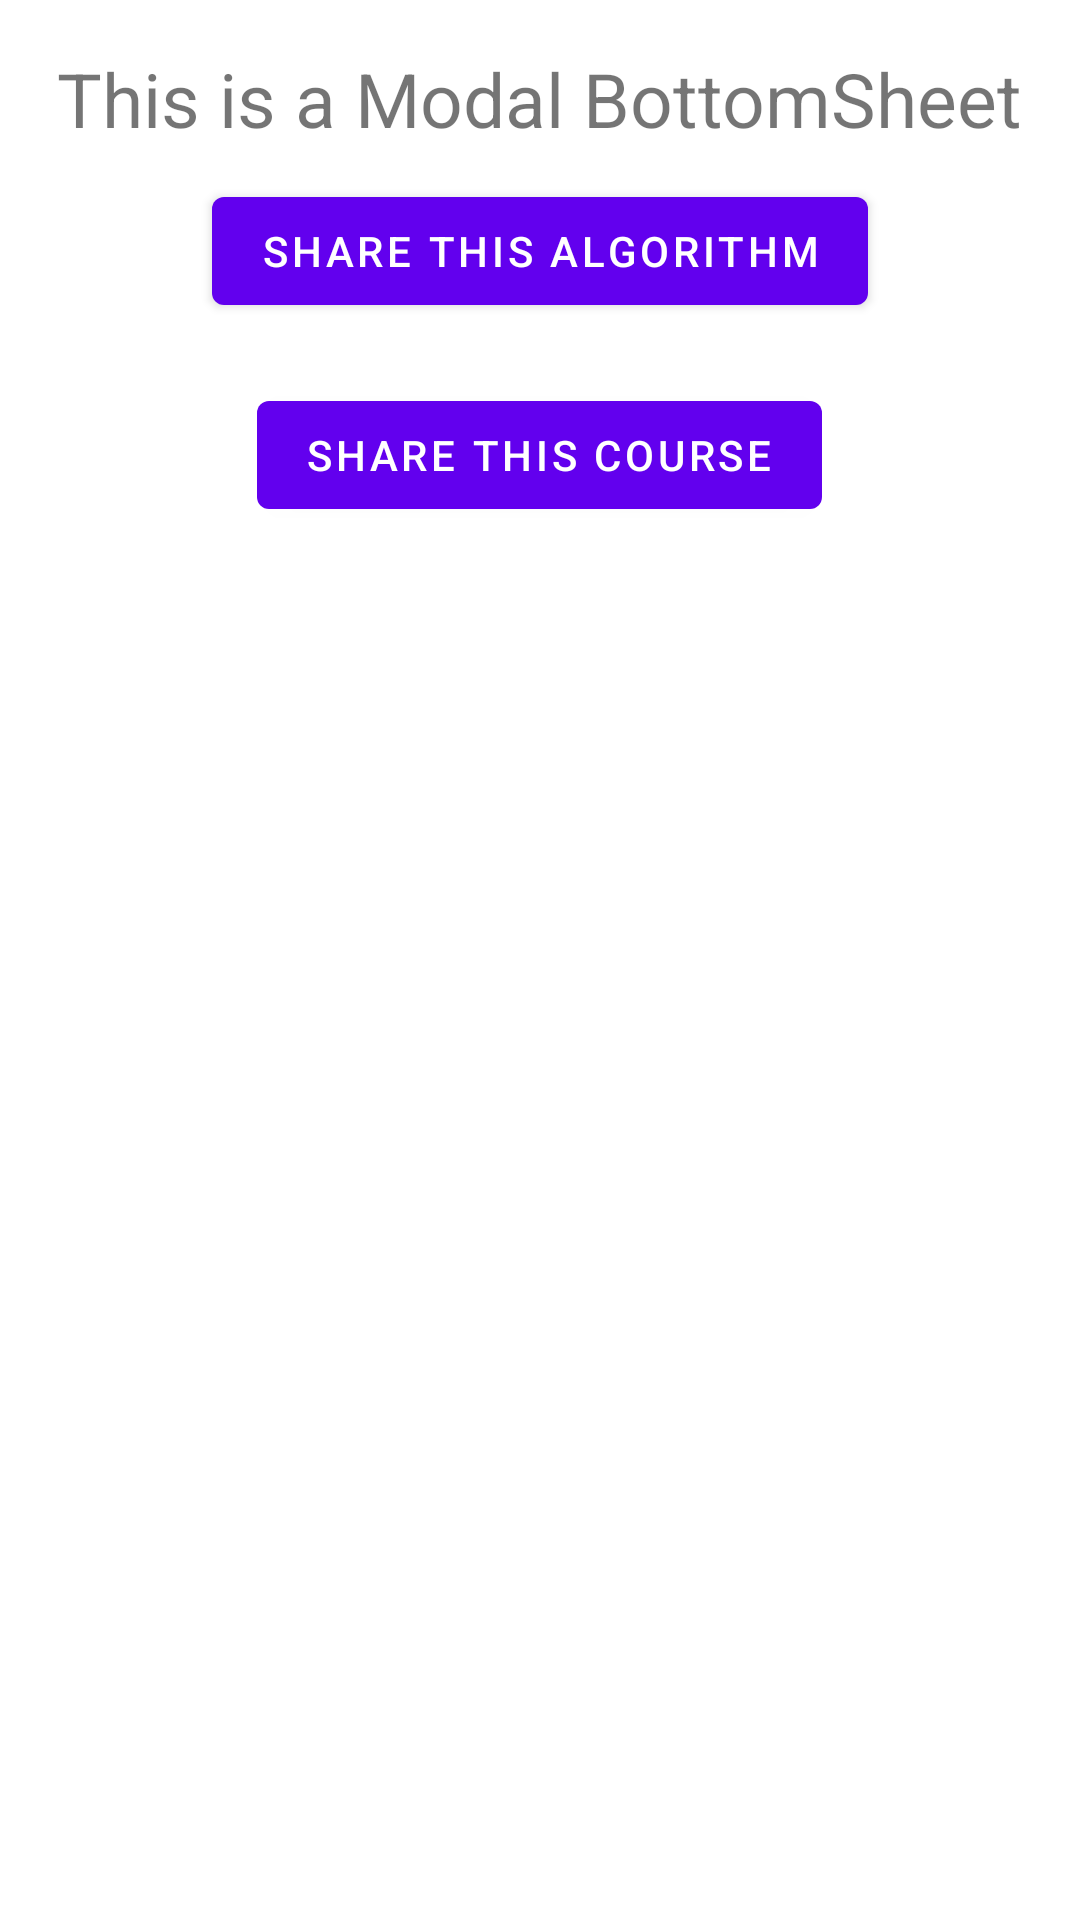

The Android layout XML behind this screen, and the referenced resources:
<!-- AndroidManifest.xml: application theme Theme.Scheduler -->
<!-- res/layout/fragment_item_list_dialog_list_dialog_item.xml -->
<?xml version="1.0" encoding="utf-8"?>
<LinearLayout
xmlns:android="http://schemas.android.com/apk/res/android"
android:layout_width="match_parent"
android:layout_height="match_parent"
android:gravity="center_horizontal"
android:orientation="vertical"
android:padding="16dp">

<TextView
    android:layout_width="wrap_content"
    android:layout_height="wrap_content"
    android:text="This is a Modal BottomSheet"
    android:textSize="25sp" />

<Button
    android:layout_margin="10dp"
    android:id="@+id/algo_button"
    android:layout_width="wrap_content"
    android:layout_height="wrap_content"
    android:text="Share this Algorithm" />

<Button
    android:layout_margin="10dp"
    android:id="@+id/course_button"
    android:layout_width="wrap_content"
    android:layout_height="wrap_content"
    android:text="Share this Course" />

</LinearLayout>
<!-- resources referenced by this layout -->
<resources>
  <style name="Theme.Scheduler" parent="Theme.MaterialComponents.DayNight.DarkActionBar">
          
          <item name="colorPrimary">@color/purple_500</item>
          <item name="colorPrimaryVariant">@color/purple_700</item>
          <item name="colorOnPrimary">@color/white</item>
          
          <item name="colorSecondary">@color/teal_200</item>
          <item name="colorSecondaryVariant">@color/teal_700</item>
          <item name="colorOnSecondary">@color/black</item>
          
          <item name="android:statusBarColor">?attr/colorPrimaryVariant</item>
          
      </style>
  <!-- not gathered from this repository: default colours our renderer supplied (Android Studio template values) -->
  <color name="purple_500">#FF6200EE</color>
  <color name="purple_700">#FF3700B3</color>
  <color name="teal_200">#FF03DAC5</color>
  <color name="teal_700">#FF018786</color>
  <color name="black">#FF000000</color>
  <color name="white">#FFFFFFFF</color>
</resources>
